Image classification data set "processed" (miguelrabuge/AI-Project on GitHub). Class labels (4): pedestrian green light, pedestrian red light, vehicle green light, vehicle red light.

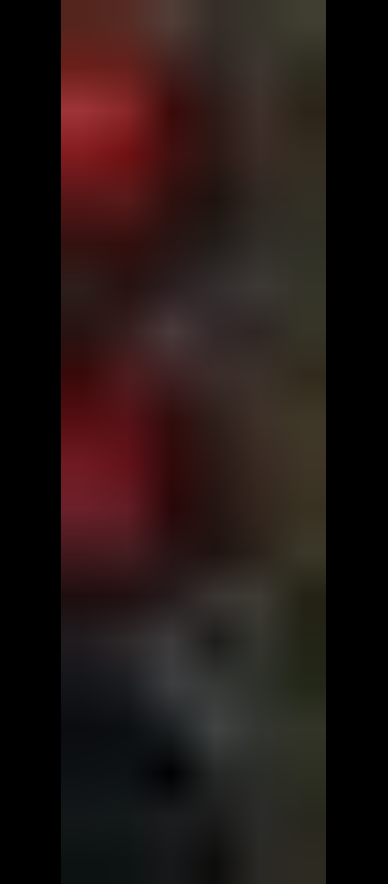
Label: pedestrian red light

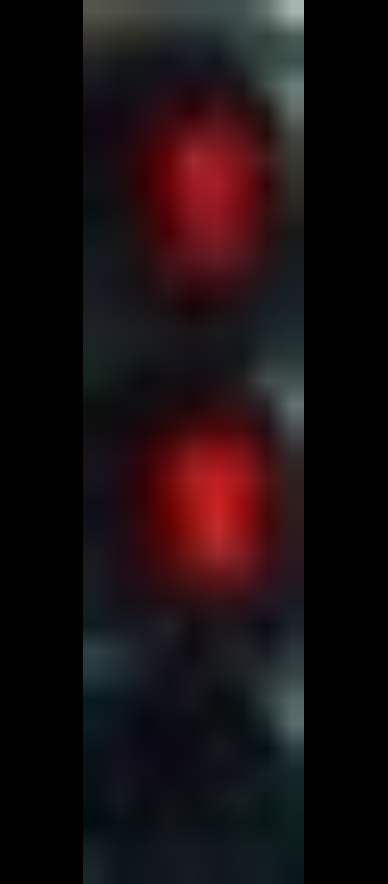
Label: pedestrian red light

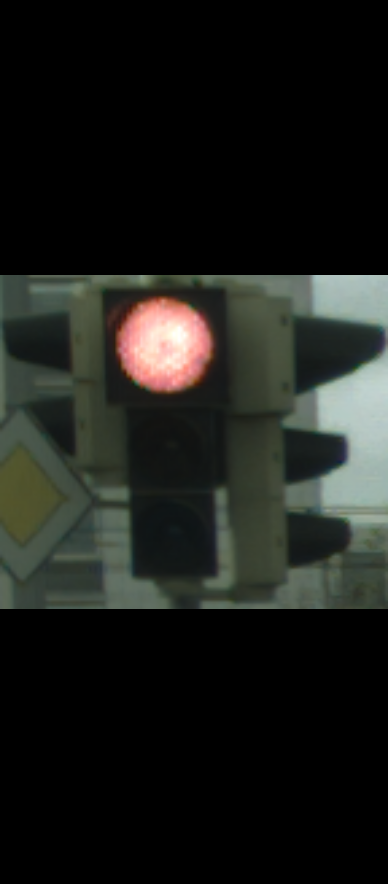
Label: vehicle red light

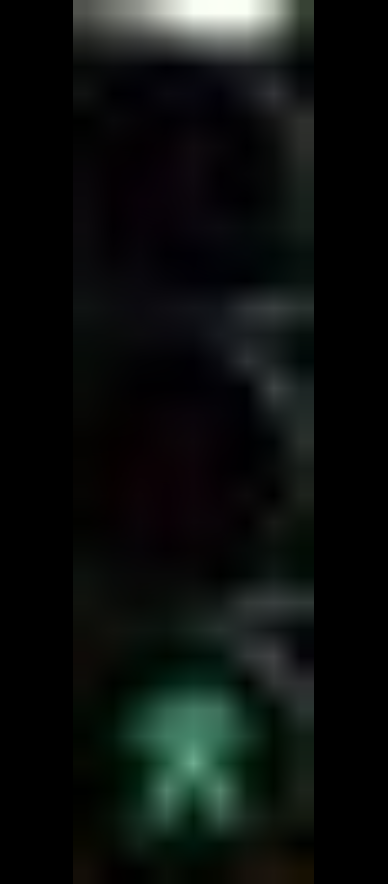
Label: pedestrian green light

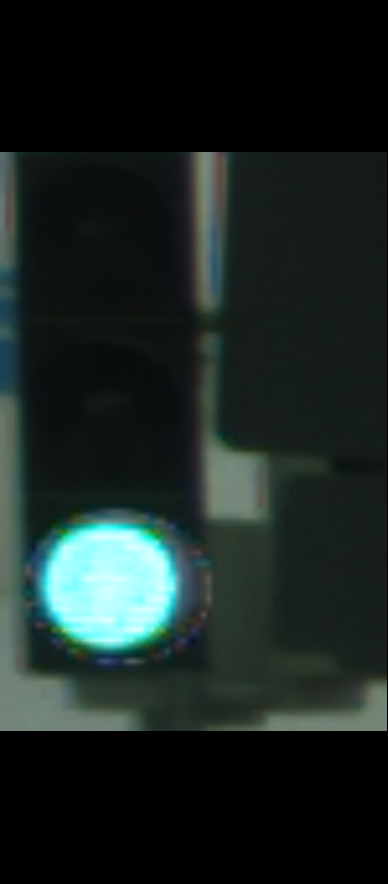
Label: vehicle green light

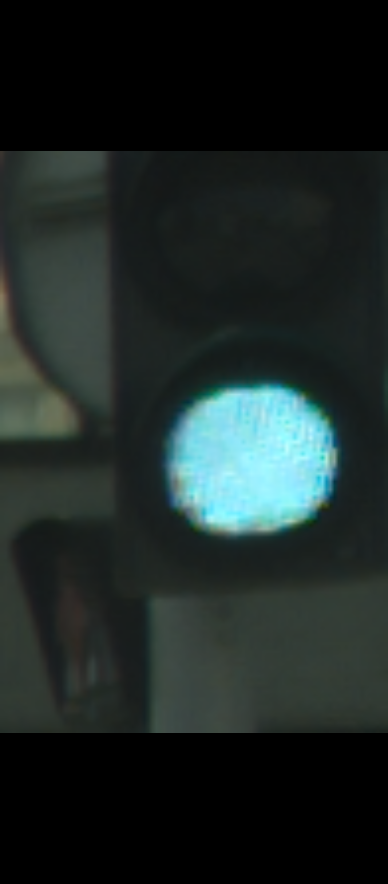
Label: vehicle green light
